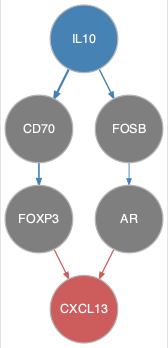

The data file committed next to this chart (first rows):
from	to
CD70	FOXP3
FOSB	AR
IL10	CD70
IL10	FOSB
AR	CXCL13
FOXP3	CXCL13
